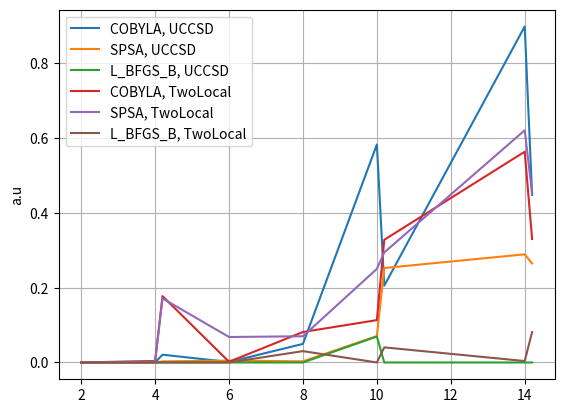

Recreate this plot in Python.
import numpy as np
import matplotlib.pyplot as plt


Exact_O = -74.78751307462377
Exact_Li = -7.432419879671084
Exact_Co = -1381.3587281858706

Exact_Co__O = -1456.0501908536992
Exact_Co_O = -1456.1471791846648
Exact_O_Li_bonding = -82.25731135454348
Exact_O_Li_antibonding = -82.22028501820168
Exact_Co_Li = -1388.7297564565388
Exact_O_O = -149.55097106437586

Exact_energy_arr = [Exact_Li,Exact_O,Exact_O_Li_bonding,Exact_O_Li_antibonding,Exact_Co,Exact_Co_Li,Exact_O_O,Exact_Co__O,Exact_Co_O]

Li_mon_arr=[-7.432419848997446, -7.432419879671084, -7.432419879671082, -7.432419863575959, -7.432391311055545, -7.43241987948282]# 2
O_mon_arr=[-74.78751307459339, -74.78751307462349, -74.78751307461255, -74.7834227401651, -74.7851106019038, -74.78751300755863] # 4
O_Li_close_arr = [-82.2364947294904, -82.25437361257852, -82.2573048975384, -82.07987861544333, -82.08587673811537, -82.25724105884775] #6
O_Li_far_arr = [-82.21895903429655, -82.21535975925605, -82.22028501813968, -82.21836106927313, -82.15217139620904, -82.22028501458318] # 6
Co_mon_arr = [-1381.3044887486176, -1381.3511645910166, -1381.3541738893057, -1381.2726874313214, -1381.2840659292199, -1381.3238127255668] #8
Co_Li_arr = [-1388.0949272558062, -1388.6072051896872, -1388.6084022884377, -1388.5644732008523, -1388.4274728702496, -1388.6777760082325]#10  
O_O_arr = [-149.34352552912154, -149.29625049988357, -149.5488331106427, -149.220752279301, -149.25451329489053, -149.50844501481302]#10
Co__O_arr = [-1455.1141326595564, -1455.7233910991172, -1456.0126054372968, -1455.4490144875654, -1455.3916964474563, -1456.0087701190753]#14
Co_O_arr = [-1455.7186059142302, -1455.9021236301928, -1456.1668621057645, -1455.836697967516, -1455.7151943376211, -1456.0854735453845]#14
energy_arr = [Li_mon_arr,O_mon_arr,O_Li_close_arr,O_Li_far_arr,Co_mon_arr,Co_Li_arr,O_O_arr,Co__O_arr,Co_O_arr]
qubit_number = [2,4,4.2,6,8,10,10.2,14,14.2]
calc_arr = [[],[],[],[],[],[]]
opt_arr = ['COBYLA','SPSA','L_BFGS_B','COBYLA','SPSA','L_BFGS_B']
ansatz_arr = ['UCCSD','UCCSD','UCCSD',"TwoLocal","TwoLocal","TwoLocal"]

for k in range(6):
    temp = []
    for j in range(9):
        min = np.min(energy_arr[j])
        e_arr = (energy_arr[j] - min)
        temp.append(e_arr[k])
    calc_arr.append(temp)

    plt.plot(qubit_number,temp,label='{0}, {1}'.format(opt_arr[k],ansatz_arr[k]))
plt.grid()
#plt.ylim(())
plt.legend()
plt.ylabel('a.u')
plt.show()

C = 1.9220
L = 2.0946
theta = np.deg2rad(94.24)

Co = (0,0,0)
O_1 = (C,0,0)
O_2 = (C*np.cos(theta),C*np.sin(theta),0)
Li = (C+L*np.cos(np.pi-theta),-L*np.sin(np.pi-theta),0)

print(Co)
print(O_1)
print(O_2)
print(Li)

